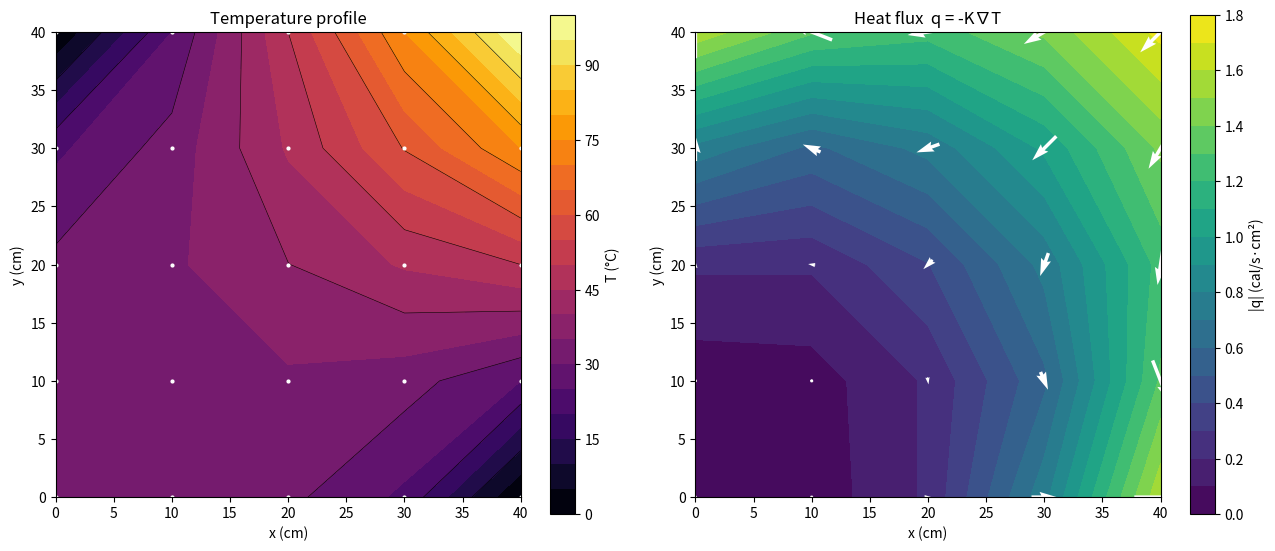

Generate this figure with matplotlib:
import numpy as np
import matplotlib.pyplot as plt

# ---------------- Gauss elimination (partial pivoting) ----------------
def gauss_elim(A, b):
    A = A.astype(float).copy()
    b = b.astype(float).copy()
    n = len(b)
    for k in range(n - 1):
        p = np.argmax(np.abs(A[k:, k])) + k
        if p != k:
            A[[k, p]] = A[[p, k]]
            b[[k, p]] = b[[p, k]]
        for i in range(k + 1, n):
            f = A[i, k] / A[k, k]
            A[i, k:] -= f * A[k, k:]
            b[i] -= f * b[k]
    x = np.zeros(n)
    for i in range(n - 1, -1, -1):
        x[i] = (b[i] - A[i, i + 1:] @ x[i + 1:]) / A[i, i]
    return x

# ---------------- Problem data ----------------
K = 0.49            # cal/(s.cm.C)
dx = dy = 10.0      # cm
N = 5               # nodes per side (i, j = 0..4)
nu = 4              # unknown nodes per side (i, j = 0..3)

def known(i, j):    # Dirichlet values: top T = 25i, right T = 25j
    return 25.0 * i if j == 4 else 25.0 * j

idx = lambda i, j: 4 * j + i

# ---------------- Assemble system ----------------
A = np.zeros((16, 16))
b = np.zeros(16)
for j in range(nu):
    for i in range(nu):
        p = idx(i, j)
        A[p, p] = -4.0
        for di, dj in [(1, 0), (-1, 0), (0, 1), (0, -1)]:
            ii, jj = i + di, j + dj
            if ii < 0: ii = 1          # insulated left: ghost = T(1,j)
            if jj < 0: jj = 1          # insulated bottom: ghost = T(i,1)
            if ii == 4 or jj == 4:     # Dirichlet neighbour -> RHS
                b[p] -= known(ii, jj)
            else:
                A[p, idx(ii, jj)] += 1.0

# ---------------- Solve ----------------
sol = gauss_elim(A, b)
print("Max |A@x - b| =", np.max(np.abs(A @ sol - b)))

T = np.zeros((N, N))               # T[j, i]
T[:4, :4] = sol.reshape(4, 4)
T[4, :] = 25.0 * np.arange(N)      # top
T[:, 4] = 25.0 * np.arange(N)      # right
np.set_printoptions(precision=4, suppress=True)
print("Temperature field (rows: y = 40 -> 0, cols: x = 0 -> 40):")
print(T[::-1])

# ---------------- Heat flux q = -K grad(T) ----------------
qx = np.zeros_like(T)
qy = np.zeros_like(T)
qx[:, 1:4] = -K * (T[:, 2:5] - T[:, 0:3]) / (2 * dx)
qx[:, 0] = 0.0                                                    # insulated
qx[:, 4] = -K * (3 * T[:, 4] - 4 * T[:, 3] + T[:, 2]) / (2 * dx)  # one-sided
qy[1:4, :] = -K * (T[2:5, :] - T[0:3, :]) / (2 * dy)
qy[0, :] = 0.0                                                    # insulated
qy[4, :] = -K * (3 * T[4, :] - 4 * T[3, :] + T[2, :]) / (2 * dy)  # one-sided
qmag = np.hypot(qx, qy)

# ---------------- Plots ----------------
x = np.arange(N) * dx
y = np.arange(N) * dy
X, Y = np.meshgrid(x, y)

fig, ax = plt.subplots(1, 2, figsize=(13, 5.5))

c1 = ax[0].contourf(X, Y, T, levels=20, cmap='inferno')
ax[0].contour(X, Y, T, levels=10, colors='k', linewidths=0.4)
ax[0].plot(X, Y, 'w.', ms=4)
fig.colorbar(c1, ax=ax[0], label='T (°C)')
ax[0].set_title('Temperature profile')
ax[0].set_xlabel('x (cm)'); ax[0].set_ylabel('y (cm)')
ax[0].set_aspect('equal')

c2 = ax[1].contourf(X, Y, qmag, levels=20, cmap='viridis')
ax[1].quiver(X, Y, qx, qy, color='w', pivot='mid')
fig.colorbar(c2, ax=ax[1], label='|q| (cal/s·cm²)')
ax[1].set_title('Heat flux  q = -K∇T')
ax[1].set_xlabel('x (cm)'); ax[1].set_ylabel('y (cm)')
ax[1].set_aspect('equal')

plt.tight_layout()
plt.show()
